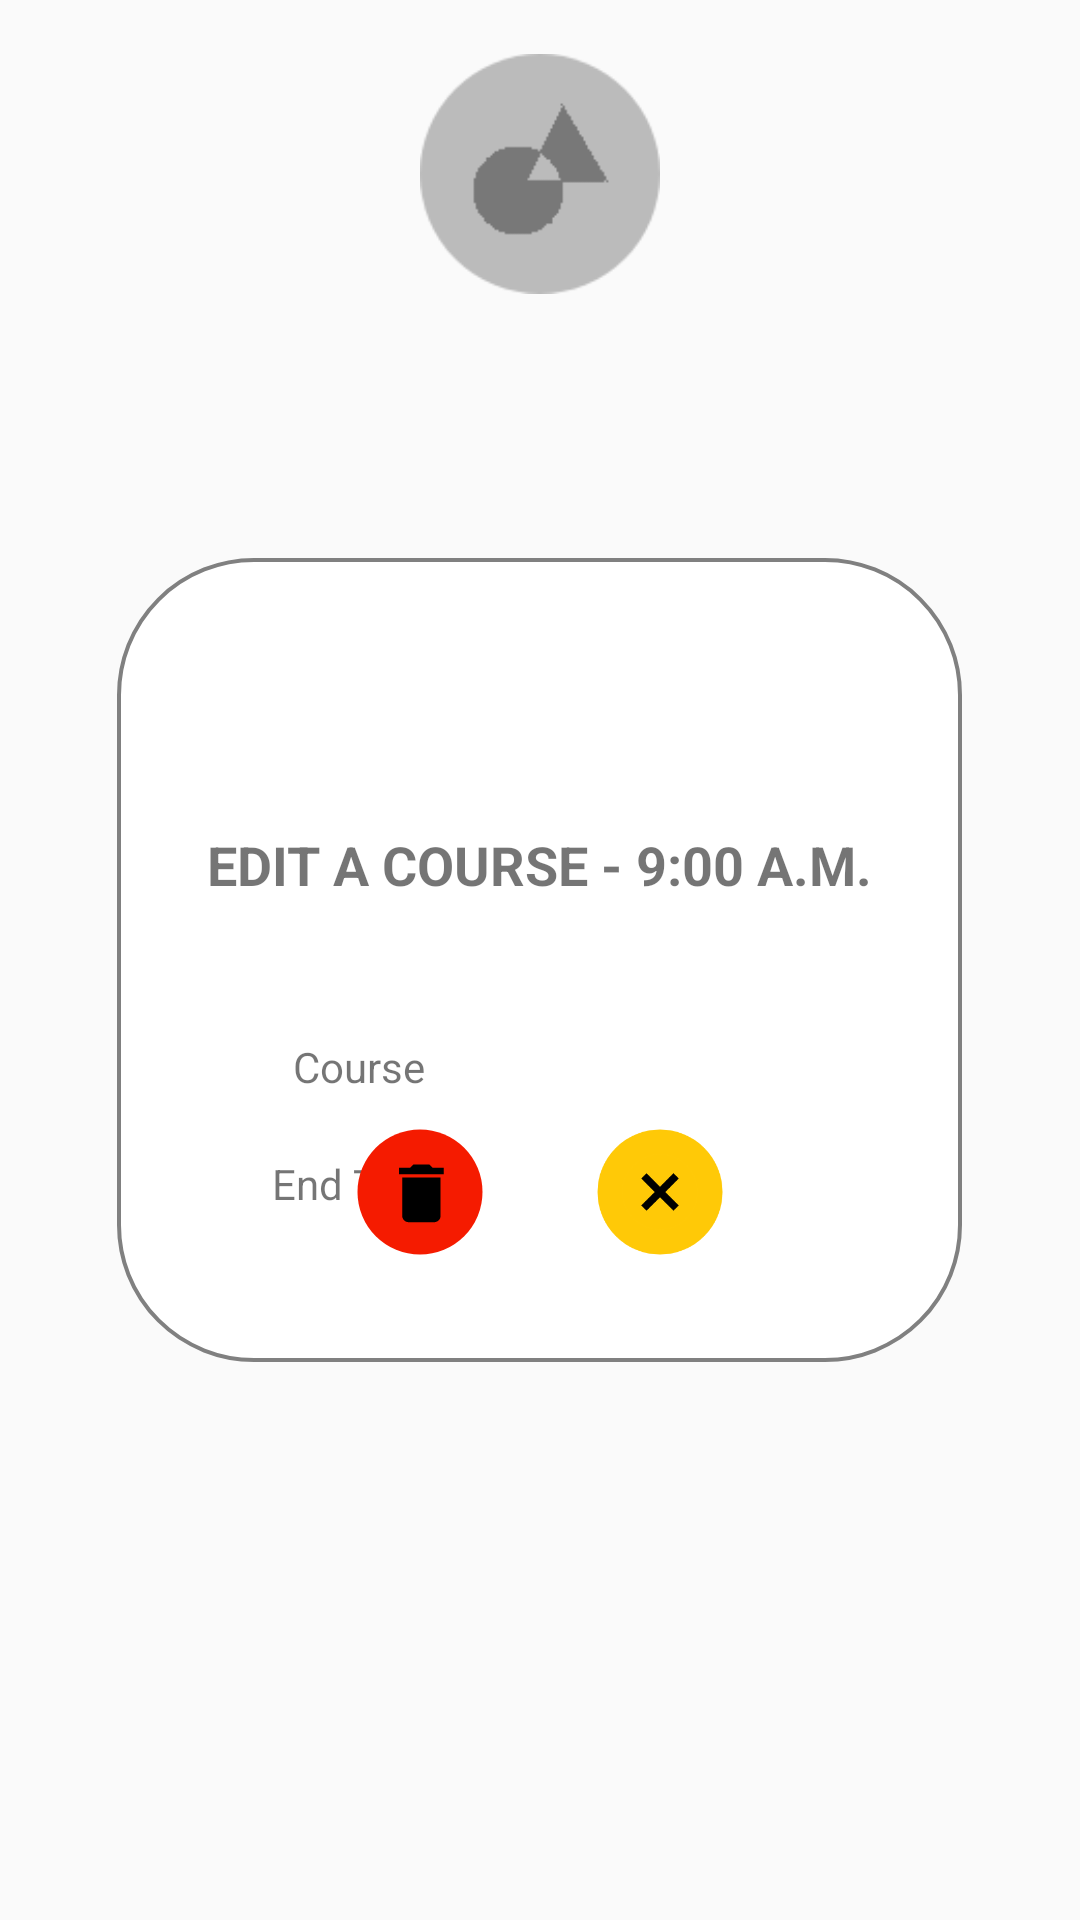

Produce the Android XML layout that renders to this screen, including the resource entries it uses.
<!-- AndroidManifest.xml: application theme Theme.AppCompat.Light.NoActionBar -->
<!-- res/layout/fragment_del_slot.xml -->
<?xml version="1.0" encoding="utf-8"?>
<RelativeLayout android:layout_width="wrap_content"
    android:layout_height="wrap_content"
    xmlns:tools="http://schemas.android.com/tools"
    android:background="@android:color/transparent"
    android:layout_centerInParent="true"
    xmlns:android="http://schemas.android.com/apk/res/android">
    <LinearLayout
        android:id="@+id/layout"
        android:layout_width="wrap_content"
        android:layout_height="wrap_content"
        android:orientation="vertical"
        android:background="@drawable/cerclebackground"
        android:paddingTop="90dp"
        android:paddingLeft="30dp"
        android:paddingRight="30dp"
        android:layout_marginTop="110dp"
        android:layout_centerHorizontal="true"
        android:layout_centerInParent="true">

        <LinearLayout
            android:layout_width="wrap_content"
            android:layout_height="wrap_content"
            android:layout_gravity="center"
            android:orientation="horizontal">

            <TextView
                android:layout_width="wrap_content"
                android:layout_height="wrap_content"
                android:textSize="18sp"
                android:text="EDIT A COURSE - "
                android:textStyle="bold" />

            <TextView
                android:id="@+id/slot_start_edit_text"
                android:layout_width="wrap_content"
                android:layout_height="wrap_content"
                android:textAllCaps="true"
                android:textSize="18sp"
                android:textStyle="bold"
                android:text="9:00 A.M." />
        </LinearLayout>

        <TextView
            android:id="@+id/day_of_week_spinner"
            android:layout_width="wrap_content"
            android:layout_height="wrap_content"
            android:textAllCaps="true"
            android:textSize="13sp"
            android:layout_marginTop="8dp"
            android:layout_gravity="center"
            tools:layout_editor_absoluteX="8dp" />
        <LinearLayout
            android:layout_width="wrap_content"
            android:orientation="horizontal"
            android:layout_gravity="center"
            android:layout_marginBottom="20dp"
            android:layout_marginTop="20dp"

            android:layout_height="wrap_content">
            <TextView
                android:layout_width="wrap_content"
                android:text="Course"
                android:layout_marginRight="30dp"
                android:layout_height="wrap_content" />

            <TextView
                android:id="@+id/subject_spinner"
                android:layout_width="wrap_content"
                android:layout_gravity="center"
                android:layout_height="wrap_content"
                android:minWidth="90dp"
                tools:layout_editor_absoluteX="8dp" />
        </LinearLayout>


        <LinearLayout
            android:layout_width="wrap_content"
            android:orientation="horizontal"
            android:layout_gravity="center"
            android:layout_marginBottom="50dp"
            android:layout_height="wrap_content">
            <TextView
                android:layout_width="wrap_content"
                android:text="End Time"
                android:layout_height="wrap_content" />

            <TextView
                android:id="@+id/slot_end_edit_text"
                android:layout_marginLeft="30dp"
                android:minWidth="90dp"
                android:layout_width="wrap_content"
                android:layout_height="wrap_content" />
        </LinearLayout>



    </LinearLayout>
    <ImageView
        android:id="@+id/ivLogo"
        android:src="@drawable/circle_cropped"
        android:layout_width="80dp"
        android:layout_height="wrap_content"
        android:layout_centerHorizontal="true"
        android:focusable="true"
        android:layout_marginTop="0dp"
        />

    <androidx.appcompat.widget.LinearLayoutCompat
        android:id="@+id/action_buttons"
        android:layout_width="wrap_content"
        android:layout_height="wrap_content"
        android:layout_below="@+id/layout"
        android:layout_centerHorizontal="true"
        android:layout_marginTop="-102dp">

        <ImageView
            android:layout_width="50dp"
            android:layout_height="50dp"
            android:layout_marginTop="20dp"
            android:focusable="true"
            android:id="@+id/del_slot_button"
            android:src="@drawable/ic_delete_black_24dp" />
        <ImageView
            android:layout_width="50dp"
            android:layout_height="50dp"
            android:layout_marginTop="20dp"
            android:layout_marginLeft="30dp"
            android:focusable="true"
            android:id="@+id/cancel_slot_button"
            android:src="@drawable/ic_cancel_black_24dp" />
    </androidx.appcompat.widget.LinearLayoutCompat>



</RelativeLayout>
<!-- resources referenced by this layout -->
<resources>
  <!-- drawable cerclebackground (drawable) -->
  <?xml version="1.0" encoding="utf-8"?>
  <selector xmlns:android="http://schemas.android.com/apk/res/android">
  
      <item android:state_pressed="false" android:state_focused="false" >
          <shape>
              <solid android:color="#FFF"/>
              <stroke
                  android:width="1.3dp"
                  android:color="#808080" />
              <corners
                  android:radius="45dp" />
          </shape>
      </item>
  
  
  </selector>
  <!-- drawable circle_cropped: png bitmap (drawable, 3099 bytes) -->
  <!-- drawable ic_cancel_black_24dp (drawable) -->
  <layer-list xmlns:android="http://schemas.android.com/apk/res/android" >
      <item android:gravity="center">
          <vector xmlns:android="http://schemas.android.com/apk/res/android"
              android:width="20dp"
              android:height="20dp"
              android:viewportWidth="24.0"
              android:viewportHeight="24.0">
              <path
                  android:fillColor="#FFC907"
                  android:pathData="M12,12m-10,0a10,10 0,1 1,20 0a10,10 0,1 1,-20 0"/>
          </vector>
  
      </item>
  <item android:gravity="center" android:bottom="-3.5dp" android:left="3.5dp">
      <vector xmlns:android="http://schemas.android.com/apk/res/android"
          android:width="12dp"
          android:height="12dp"
          android:viewportWidth="30.0"
          android:viewportHeight="30.0">
          <path
              android:fillColor="#FF000000"
              android:pathData="M12,12m-10,0a10,10 0,1 1,20 0a10,10 0,1 1,-20 0"/>
      </vector>
  
  </item>
  
  <item android:gravity="center" android:bottom="-3.5dp" android:left="3.5dp">
      <vector android:height="15dp" android:tint="#FFC907"
      android:viewportHeight="30.0" android:viewportWidth="30.0"
      android:width="15dp" xmlns:android="http://schemas.android.com/apk/res/android">
      <path android:fillColor="#FFC907" android:pathData="M12,2C6.47,2 2,6.47 2,12s4.47,10 10,10 10,-4.47 10,-10S17.53,2 12,2zM17,15.59L15.59,17 12,13.41 8.41,17 7,15.59 10.59,12 7,8.41 8.41,7 12,10.59 15.59,7 17,8.41 13.41,12 17,15.59z"/>
  </vector>
  </item>
  
  
  </layer-list>
  <!-- drawable ic_delete_black_24dp (drawable) -->
  <layer-list xmlns:android="http://schemas.android.com/apk/res/android" >
  <item android:gravity="center">
      <vector xmlns:android="http://schemas.android.com/apk/res/android"
          android:width="20dp"
          android:height="20dp"
          android:viewportWidth="24.0"
          android:viewportHeight="24.0">
          <path
              android:fillColor="#F51B00"
              android:pathData="M12,12m-10,0a10,10 0,1 1,20 0a10,10 0,1 1,-20 0"/>
      </vector>
  
  </item>
  
  <item android:gravity="center" android:bottom="-5dp" android:left="5dp">
      <vector android:height="15dp" android:tint="#000"
          android:viewportHeight="35.0" android:viewportWidth="35.0"
          android:width="15dp" xmlns:android="http://schemas.android.com/apk/res/android">
          <path android:fillColor="#FF000000" android:pathData="M6,19c0,1.1 0.9,2 2,2h8c1.1,0 2,-0.9 2,-2V7H6v12zM19,4h-3.5l-1,-1h-5l-1,1H5v2h14V4z"/>
      </vector>
  </item>
  
  
  </layer-list>
</resources>
